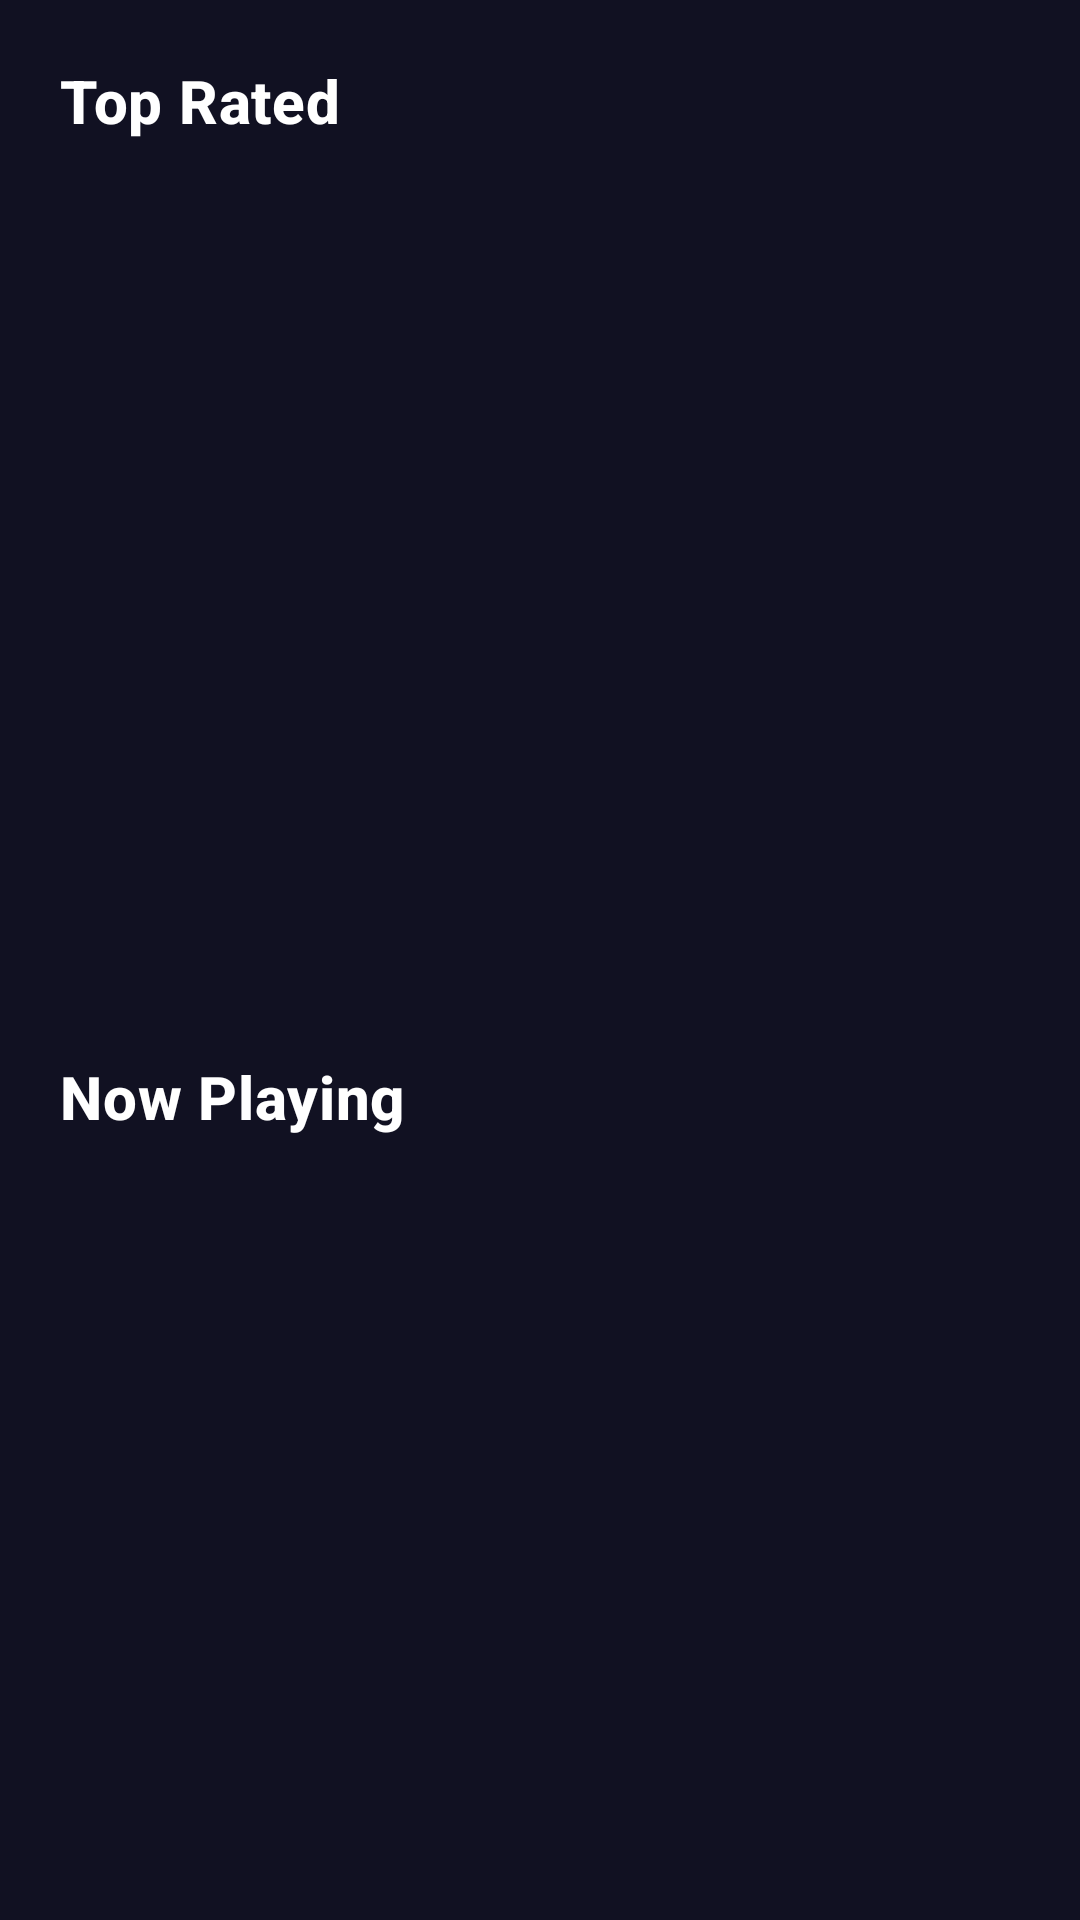

Layout XML and referenced resources for this Android screen:
<!-- AndroidManifest.xml: application theme Theme.MovieApp -->
<!-- res/layout/fragment_home.xml -->
<?xml version="1.0" encoding="utf-8"?>
<androidx.constraintlayout.widget.ConstraintLayout xmlns:android="http://schemas.android.com/apk/res/android"
    xmlns:app="http://schemas.android.com/apk/res-auto"
    xmlns:tools="http://schemas.android.com/tools"
    android:layout_width="match_parent"
    android:layout_height="match_parent"
    android:background="@color/dark_blue"
    tools:context=".view.fragment.HomeFragment">

    <TextView
        android:id="@+id/topRated"
        android:layout_width="wrap_content"
        android:layout_height="wrap_content"
        android:text="@string/topRatedMovies"
        android:textAppearance="@style/TextAppearance.MaterialComponents.Headline6"
        android:textColor="@color/white"
        android:textStyle="bold"
        app:layout_constraintEnd_toStartOf="@id/guideline17"
        app:layout_constraintHorizontal_bias="0"
        app:layout_constraintStart_toEndOf="@id/guideline16"
        app:layout_constraintTop_toBottomOf="@id/guideline18" />

    <TextView
        android:id="@+id/nowPlaying"
        android:layout_width="wrap_content"
        android:layout_height="wrap_content"
        android:text="@string/nowPlayingMovies"
        android:textAppearance="@style/TextAppearance.MaterialComponents.Headline6"
        android:textColor="@color/white"
        android:textStyle="bold"
        app:layout_constraintEnd_toStartOf="@id/guideline17"
        app:layout_constraintHorizontal_bias="0"
        app:layout_constraintStart_toEndOf="@id/guideline16"
        app:layout_constraintTop_toBottomOf="@id/guideline20"/>

    <androidx.recyclerview.widget.RecyclerView
        android:id="@+id/recyclerViewTopRated"
        android:layout_width="0dp"
        android:layout_height="0dp"
        android:layout_marginTop="13dp"
        app:layout_constraintDimensionRatio="1:0.77"
        app:layout_constraintEnd_toStartOf="@id/guideline17"
        app:layout_constraintStart_toEndOf="@id/guideline16"
        app:layout_constraintTop_toBottomOf="@id/topRated" />

    <androidx.recyclerview.widget.RecyclerView
        android:id="@+id/recyclerViewNowPlaying"
        android:layout_width="0dp"
        android:layout_height="0dp"
        android:layout_marginTop="13dp"
        app:layout_constraintDimensionRatio="1:0.77"
        app:layout_constraintEnd_toStartOf="@id/guideline17"
        app:layout_constraintStart_toEndOf="@id/guideline16"
        app:layout_constraintTop_toBottomOf="@id/nowPlaying" />

    <androidx.constraintlayout.widget.Guideline
        android:id="@+id/guideline16"
        android:layout_width="wrap_content"
        android:layout_height="wrap_content"
        android:orientation="vertical"
        app:layout_constraintGuide_begin="20dp" />

    <androidx.constraintlayout.widget.Guideline
        android:id="@+id/guideline17"
        android:layout_width="wrap_content"
        android:layout_height="wrap_content"
        android:orientation="vertical"
        app:layout_constraintGuide_end="20dp" />

    <androidx.constraintlayout.widget.Guideline
        android:id="@+id/guideline18"
        android:layout_width="wrap_content"
        android:layout_height="wrap_content"
        android:orientation="horizontal"
        app:layout_constraintGuide_begin="20dp" />

    <androidx.constraintlayout.widget.Guideline
        android:id="@+id/guideline20"
        android:layout_width="wrap_content"
        android:layout_height="wrap_content"
        android:orientation="horizontal"
        app:layout_constraintGuide_begin="352dp" />


</androidx.constraintlayout.widget.ConstraintLayout>
<!-- resources referenced by this layout -->
<resources>
  <color name="dark_blue">#111122</color>
  <color name="white">#FFFFFFFF</color>
  <string name="nowPlayingMovies">Now Playing</string>
  <string name="topRatedMovies">Top Rated</string>
  <style name="Theme.MovieApp" parent="Base.Theme.MovieApp" />
  <style name="Base.Theme.MovieApp" parent="Theme.Material3.DayNight.NoActionBar">
          <item name="colorPrimaryDark">@color/dark_blue</item>
      </style>
</resources>
